The GitHub repository ncf-fcn/reside_dataset_mod contains a labelled image folder "ITS" with 2 categories: clear, haze. Examples follow, each with its label.

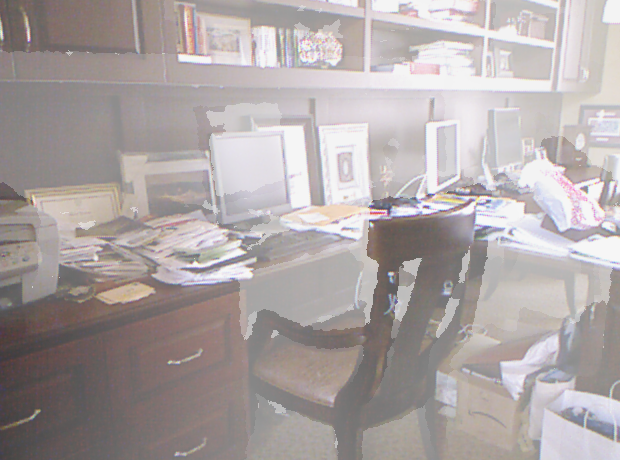
Label: haze

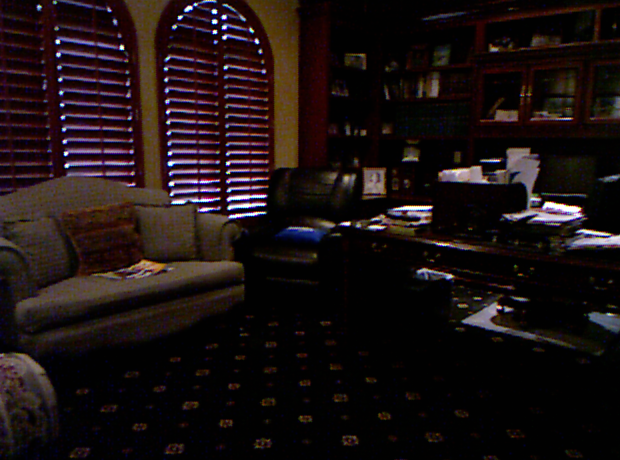
Label: clear

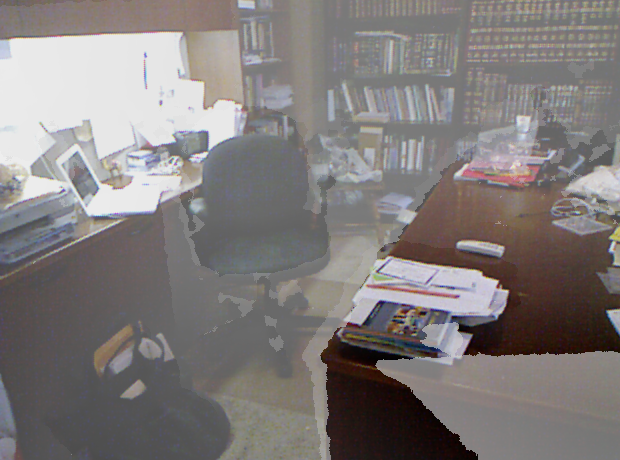
Label: haze

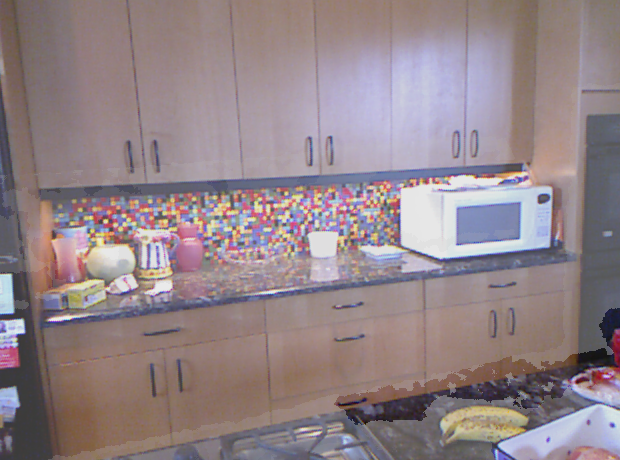
Label: haze

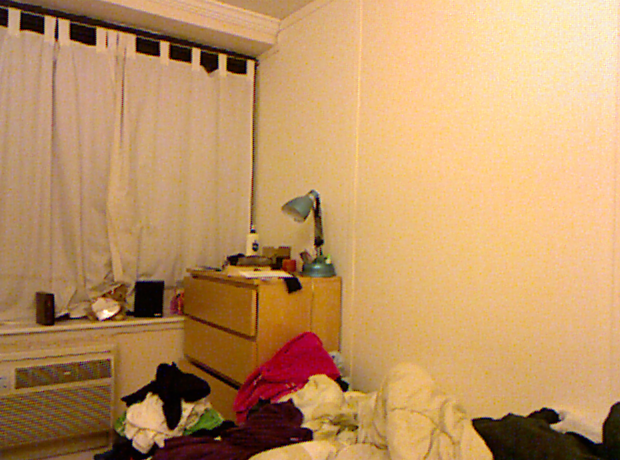
Label: clear

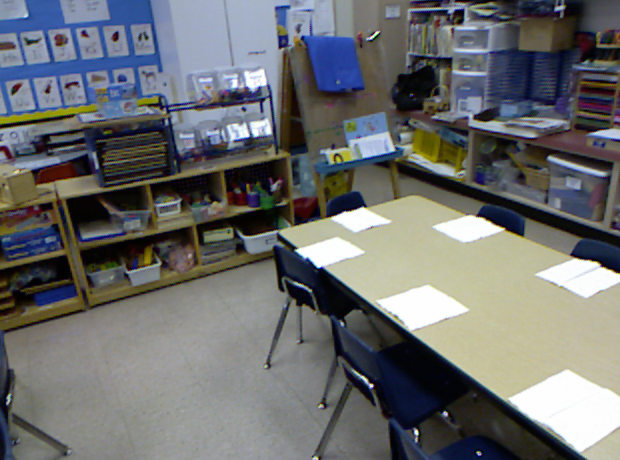
Label: clear
